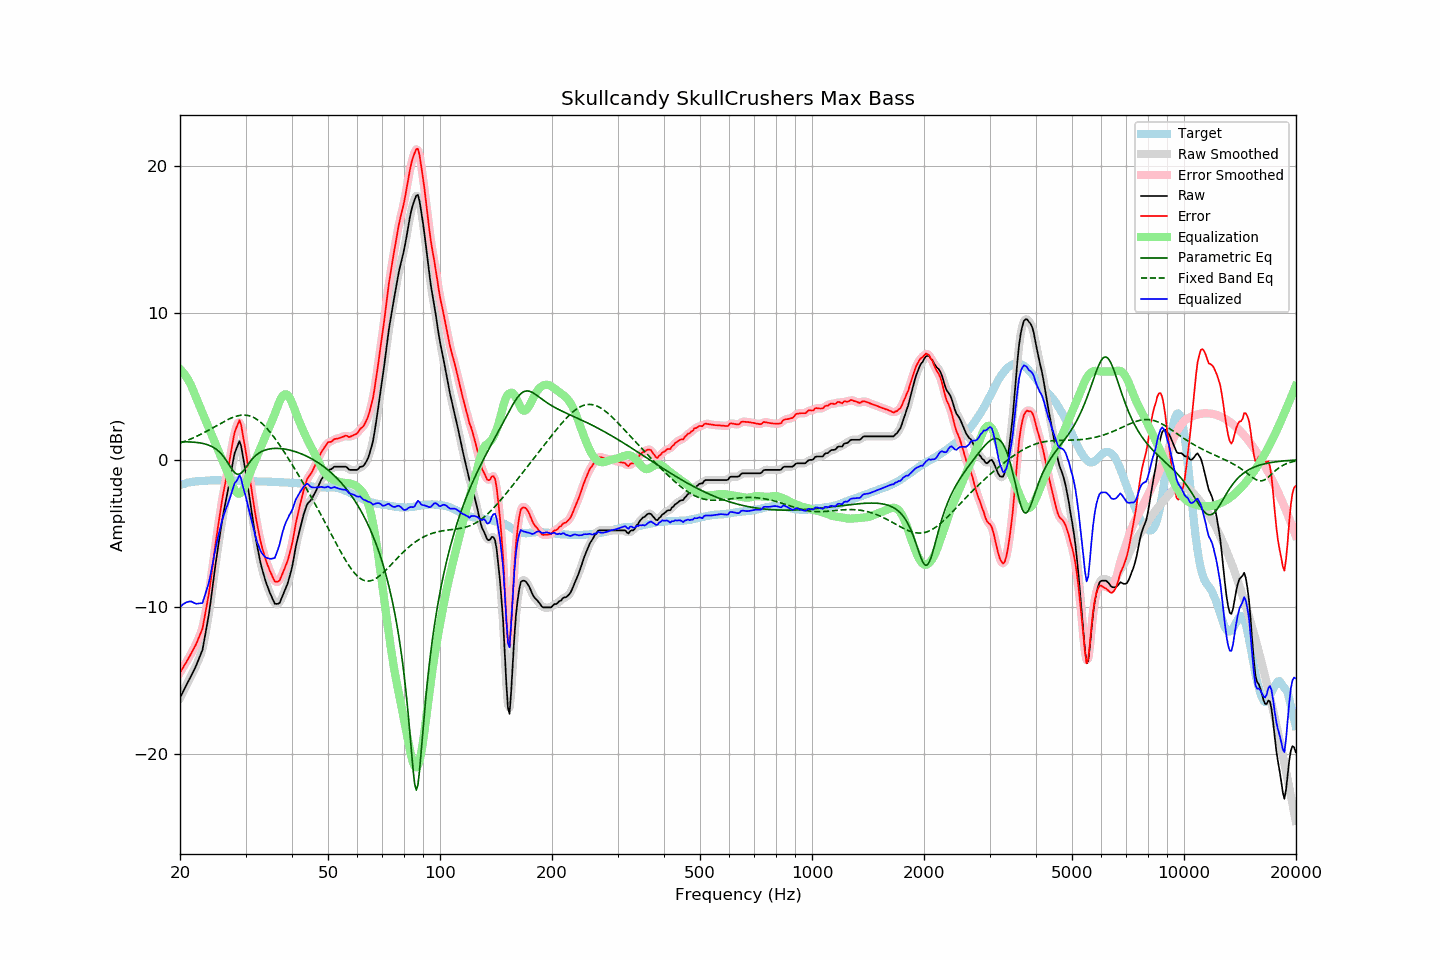

The file beside this chart, header and first rows:
frequency, raw, error, smoothed, error_smoothed, equalization, parametric_eq, fixed_band_eq, equalized_raw, equalized_smoothed, target
20.00, -16.19, -14.47, -16.19, -14.47, 6.17, 1.22, 1.14, -10.01, -10.01, -1.72
20.20, -15.97, -14.29, -15.97, -14.28, 6.06, 1.22, 1.18, -9.91, -9.91, -1.68
20.40, -15.74, -14.10, -15.75, -14.10, 5.93, 1.22, 1.22, -9.81, -9.82, -1.65
20.61, -15.54, -13.92, -15.53, -13.92, 5.79, 1.22, 1.26, -9.75, -9.74, -1.62
20.81, -15.31, -13.73, -15.32, -13.74, 5.63, 1.22, 1.30, -9.69, -9.69, -1.58
21.02, -15.10, -13.56, -15.10, -13.55, 5.45, 1.22, 1.34, -9.65, -9.65, -1.54
21.23, -14.89, -13.36, -14.88, -13.36, 5.25, 1.22, 1.39, -9.63, -9.63, -1.53
21.44, -14.66, -13.15, -14.67, -13.16, 5.04, 1.21, 1.43, -9.62, -9.63, -1.51
21.66, -14.46, -12.97, -14.46, -12.96, 4.77, 1.20, 1.48, -9.69, -9.69, -1.49
21.87, -14.23, -12.75, -14.23, -12.76, 4.49, 1.20, 1.53, -9.74, -9.74, -1.48
22.09, -14.00, -12.54, -13.99, -12.53, 4.21, 1.18, 1.58, -9.79, -9.78, -1.46
22.31, -13.73, -12.27, -13.73, -12.28, 3.95, 1.17, 1.63, -9.78, -9.78, -1.46
22.54, -13.46, -12.01, -13.49, -12.04, 3.70, 1.16, 1.68, -9.76, -9.80, -1.45
22.76, -13.18, -11.74, -13.20, -11.76, 3.44, 1.14, 1.74, -9.75, -9.77, -1.44
22.99, -12.92, -11.47, -12.82, -11.38, 3.18, 1.12, 1.79, -9.74, -9.64, -1.44
23.22, -12.32, -10.88, -12.33, -10.90, 2.92, 1.09, 1.85, -9.40, -9.41, -1.43
23.45, -11.70, -10.28, -11.75, -10.33, 2.66, 1.06, 1.91, -9.04, -9.09, -1.42
23.69, -11.10, -9.68, -11.10, -9.69, 2.40, 1.03, 1.97, -8.69, -8.70, -1.41
23.92, -10.47, -9.06, -10.43, -9.03, 2.15, 0.99, 2.03, -8.32, -8.28, -1.40
24.16, -9.70, -8.30, -9.69, -8.29, 1.89, 0.94, 2.09, -7.81, -7.80, -1.39
24.40, -8.85, -7.47, -8.87, -7.48, 1.63, 0.89, 2.15, -7.22, -7.24, -1.39
24.65, -8.04, -6.65, -8.03, -6.63, 1.37, 0.83, 2.21, -6.67, -6.66, -1.40
24.89, -7.18, -5.79, -7.20, -5.81, 1.11, 0.76, 2.27, -6.07, -6.09, -1.40
25.14, -6.42, -5.02, -6.43, -5.03, 0.85, 0.68, 2.33, -5.56, -5.57, -1.40
25.39, -5.69, -4.30, -5.68, -4.28, 0.60, 0.59, 2.40, -5.10, -5.09, -1.40
25.65, -4.99, -3.59, -4.97, -3.57, 0.34, 0.48, 2.46, -4.65, -4.63, -1.40
25.91, -4.28, -2.87, -4.30, -2.89, 0.08, 0.37, 2.52, -4.20, -4.22, -1.41
26.16, -3.64, -2.24, -3.66, -2.26, -0.18, 0.23, 2.58, -3.82, -3.84, -1.40
26.43, -3.09, -1.70, -3.08, -1.68, -0.44, 0.09, 2.64, -3.53, -3.52, -1.40
26.69, -2.52, -1.12, -2.52, -1.12, -0.70, -0.07, 2.69, -3.21, -3.22, -1.40
26.96, -1.96, -0.56, -1.95, -0.55, -0.97, -0.24, 2.75, -2.93, -2.92, -1.40
27.23, -1.35, 0.05, -1.34, 0.06, -1.27, -0.42, 2.80, -2.62, -2.60, -1.40
27.50, -0.72, 0.68, -0.70, 0.71, -1.56, -0.59, 2.85, -2.28, -2.25, -1.40
27.77, -0.09, 1.32, -0.10, 1.31, -1.82, -0.74, 2.89, -1.91, -1.92, -1.41
28.05, 0.47, 1.88, 0.39, 1.80, -2.04, -0.87, 2.93, -1.58, -1.65, -1.41
28.33, 0.74, 2.16, 0.81, 2.23, -2.20, -0.95, 2.96, -1.46, -1.39, -1.42
28.62, 1.00, 2.41, 1.09, 2.50, -2.29, -0.99, 2.99, -1.29, -1.20, -1.42
28.90, 1.27, 2.69, 1.12, 2.54, -2.30, -0.97, 3.01, -1.02, -1.18, -1.42
29.19, 0.95, 2.38, 0.90, 2.32, -2.23, -0.91, 3.03, -1.28, -1.33, -1.43
29.48, 0.34, 1.76, 0.42, 1.84, -2.09, -0.80, 3.04, -1.75, -1.67, -1.42
29.78, -0.27, 1.15, -0.25, 1.17, -1.89, -0.67, 3.04, -2.16, -2.14, -1.42
30.08, -0.92, 0.50, -0.94, 0.48, -1.63, -0.52, 3.03, -2.55, -2.58, -1.42
30.38, -1.66, -0.23, -1.65, -0.23, -1.35, -0.36, 3.02, -3.00, -3.00, -1.43
30.68, -2.41, -0.97, -2.39, -0.96, -1.05, -0.21, 2.99, -3.46, -3.44, -1.43
30.99, -3.14, -1.69, -3.13, -1.69, -0.77, -0.07, 2.96, -3.91, -3.90, -1.44
31.30, -3.84, -2.39, -3.85, -2.41, -0.51, 0.06, 2.92, -4.35, -4.36, -1.44
31.61, -4.54, -3.10, -4.56, -3.11, -0.25, 0.18, 2.87, -4.80, -4.81, -1.45
31.93, -5.25, -3.79, -5.22, -3.76, 0.01, 0.28, 2.81, -5.24, -5.21, -1.46
32.24, -5.85, -4.39, -5.85, -4.39, 0.27, 0.37, 2.74, -5.59, -5.58, -1.47
32.57, -6.39, -4.92, -6.42, -4.95, 0.52, 0.45, 2.66, -5.87, -5.90, -1.47
32.89, -6.96, -5.49, -6.93, -5.46, 0.78, 0.52, 2.57, -6.18, -6.15, -1.47
33.22, -7.40, -5.93, -7.39, -5.92, 1.04, 0.58, 2.48, -6.36, -6.35, -1.47
33.55, -7.79, -6.32, -7.81, -6.33, 1.30, 0.62, 2.37, -6.49, -6.51, -1.47
33.89, -8.17, -6.69, -8.16, -6.68, 1.56, 0.67, 2.26, -6.61, -6.60, -1.48
34.23, -8.48, -7.01, -8.48, -7.00, 1.82, 0.70, 2.14, -6.67, -6.67, -1.48
34.57, -8.78, -7.29, -8.78, -7.30, 2.07, 0.72, 2.02, -6.70, -6.71, -1.49
34.92, -9.06, -7.57, -9.06, -7.57, 2.33, 0.75, 1.89, -6.73, -6.72, -1.49
35.27, -9.31, -7.82, -9.33, -7.84, 2.59, 0.76, 1.75, -6.72, -6.74, -1.49
35.62, -9.55, -8.05, -9.57, -8.07, 2.85, 0.77, 1.61, -6.71, -6.72, -1.51
35.97, -9.79, -8.28, -9.73, -8.22, 3.12, 0.78, 1.46, -6.67, -6.61, -1.51
... 635 more rows
